Photos from the image-classification dataset "gambar" in the GitHub repository iqbaaaaalf/Neon-FIsh-Detection-Knn. Its 2 classes are: ikan, non-fish.

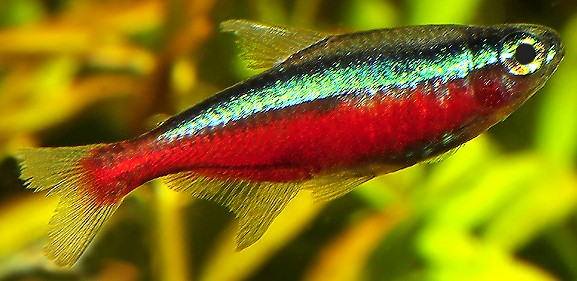
Label: ikan

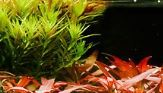
Label: non-fish

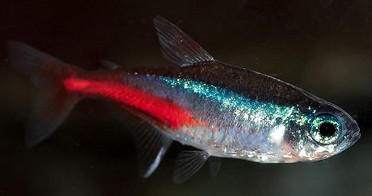
Label: ikan

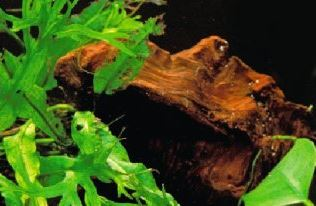
Label: non-fish

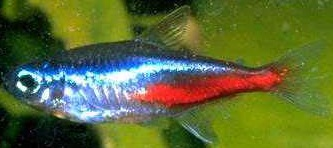
Label: ikan

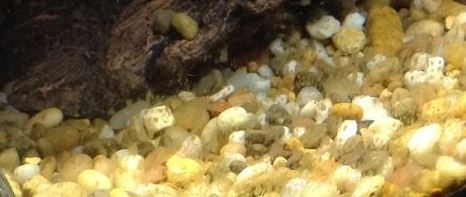
Label: non-fish
